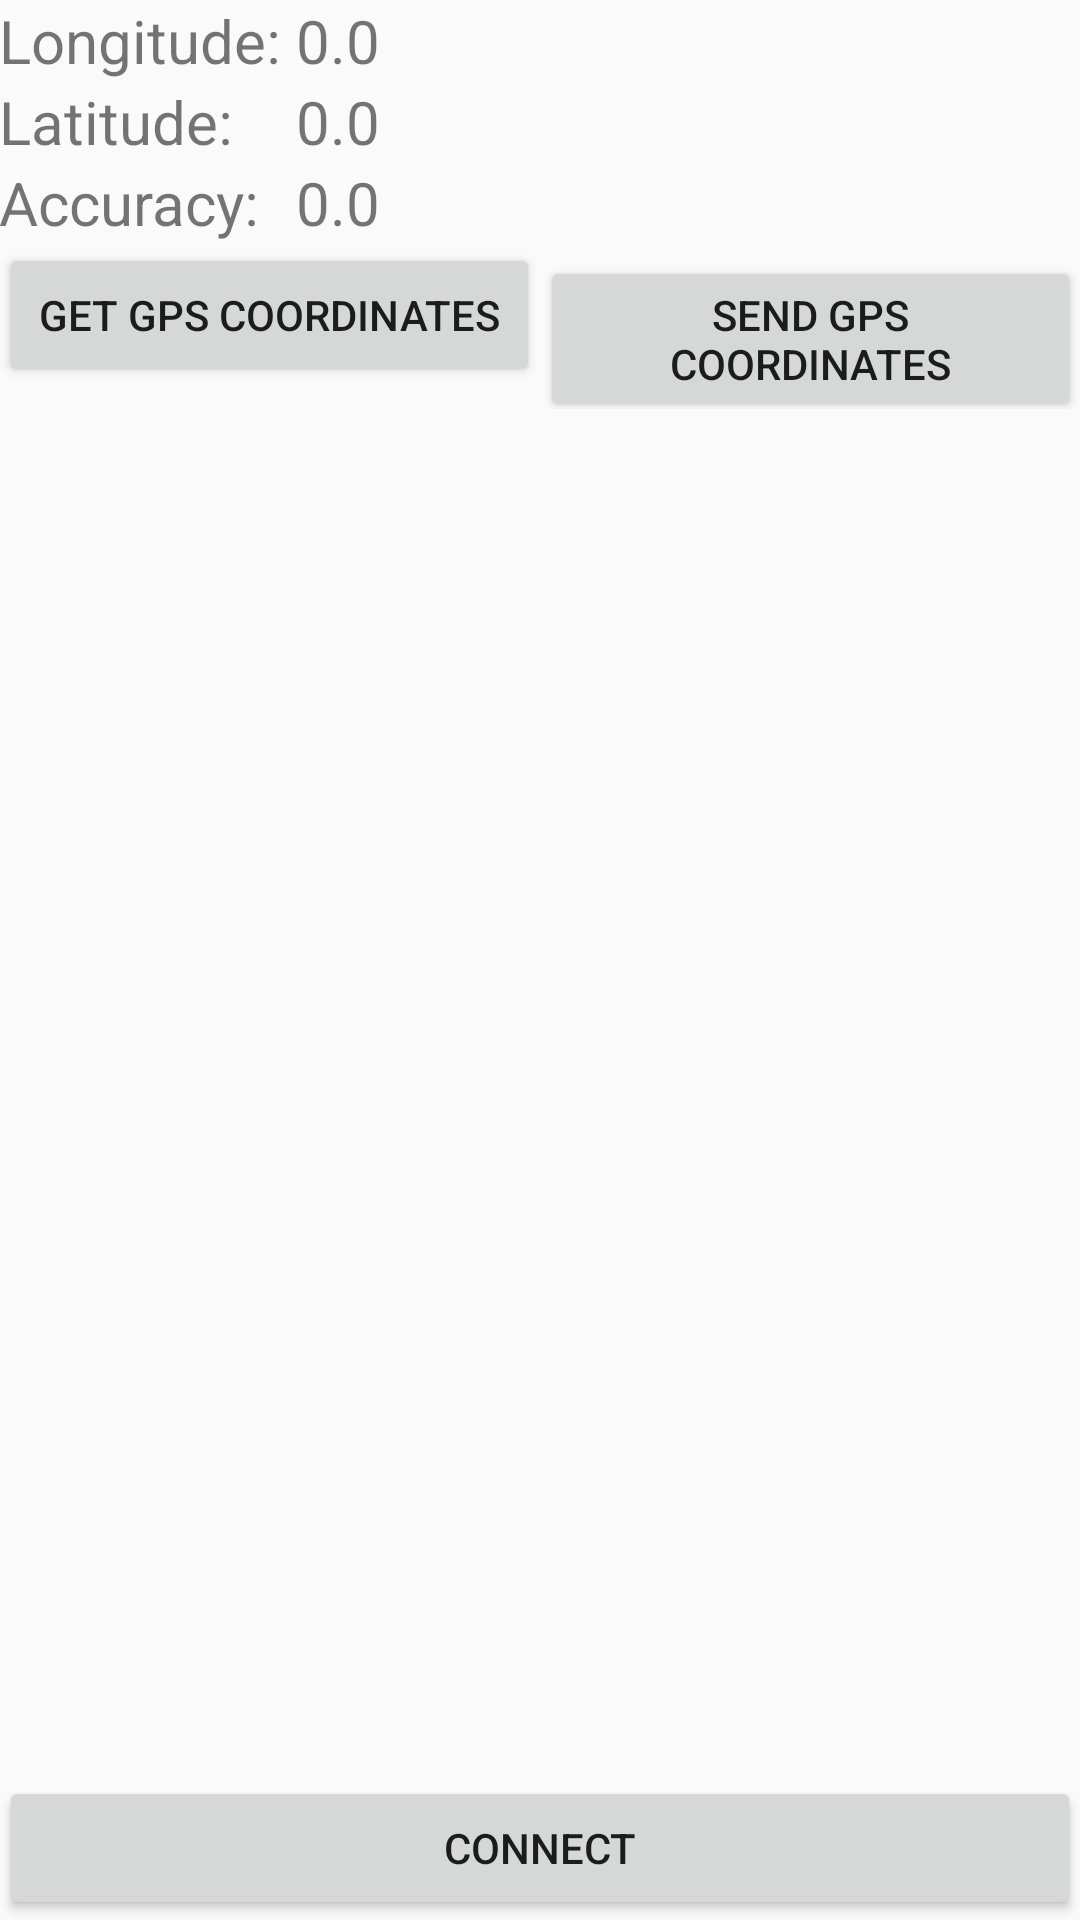

Layout XML and referenced resources for this Android screen:
<!-- AndroidManifest.xml: application theme AppTheme -->
<!-- res/layout/activity_node_settings.xml -->
<?xml version="1.0" encoding="utf-8"?>
<RelativeLayout
    xmlns:android="http://schemas.android.com/apk/res/android"
    xmlns:tools="http://schemas.android.com/tools"
    android:layout_width="match_parent"
    android:layout_height="match_parent"
    tools:context=".NodeSettingsActivity"
    android:paddingBottom="@dimen/row_padding_vertical"
    android:paddingLeft="@dimen/activity_horizontal_margin"
    android:paddingRight="@dimen/activity_horizontal_margin"
    android:paddingTop="@dimen/row_padding_vertical">

    <TableLayout
        android:id="@+id/general_data"
        android:layout_width="match_parent"
        android:layout_height="wrap_content"
        android:gravity="bottom"
        android:visibility="visible"
        android:layout_alignParentTop="true"
        >
        <TableRow
            android:id="@+id/trGeneralLongitude"
            android:layout_width="match_parent"
            android:layout_height="match_parent"
            android:background="@android:drawable/list_selector_background"
            >
            <TextView
                android:layout_width="wrap_content"
                android:layout_height="wrap_content"
                android:textSize="20dp"
                android:text="Longitude:" />
            <TextView
                android:id="@+id/tvLabelGeneralLongitude"
                android:layout_width="wrap_content"
                android:layout_height="wrap_content"
                android:textSize="20dp"
                android:text=" 0.0" />
        </TableRow>
        <TableRow
            android:id="@+id/trGeneralLatitude"
            android:layout_width="match_parent"
            android:layout_height="match_parent"
            android:background="@android:drawable/list_selector_background"
            >
            <TextView
                android:layout_width="wrap_content"
                android:layout_height="wrap_content"
                android:textSize="20dp"
                android:text="Latitude: " />
            <TextView
                android:id="@+id/tvLabelGeneralLatitdue"
                android:layout_width="wrap_content"
                android:layout_height="wrap_content"
                android:textSize="20dp"
                android:text=" 0.0" />
        </TableRow>
        <TableRow
            android:id="@+id/trGeneralAccuracy"
            android:layout_width="match_parent"
            android:layout_height="match_parent"
            android:background="@android:drawable/list_selector_background"
            >
            <TextView
                android:layout_width="wrap_content"
                android:layout_height="wrap_content"
                android:textSize="20dp"
                android:text="Accuracy: " />
            <TextView
                android:id="@+id/tvLabelGeneralAccuracy"
                android:layout_width="wrap_content"
                android:layout_height="wrap_content"
                android:textSize="20dp"
                android:text=" 0.0" />
        </TableRow>
    </TableLayout>

    <LinearLayout
        android:id="@+id/node_send_gps_layout"
        android:layout_width="match_parent"
        android:layout_height="wrap_content"
        android:orientation="horizontal"
        android:layout_below="@+id/general_data">
        <Button
            android:id="@+id/node_get_gps_position"
            android:layout_width="0dp"
            android:layout_weight="0.5"
            android:layout_height="wrap_content"
            android:text="Get GPS Coordinates"
            />

        <Button
            android:id="@+id/node_send_gps_position"
            android:layout_width="0dp"
            android:layout_weight="0.5"
            android:layout_height="wrap_content"
            android:text="Send GPS Coordinates"
            />
    </LinearLayout>

    <LinearLayout
        android:id="@+id/layout_node_settings_sensor_calibration"
        android:layout_width="match_parent"
        android:layout_height="wrap_content"
        android:orientation="horizontal"
        android:layout_below="@+id/node_send_gps_layout"
        android:visibility="gone"
        >
        <Button
            android:id="@+id/button_node_settings_sensor_dry"
            android:layout_width="0dp"
            android:layout_weight="0.5"
            android:layout_height="wrap_content"
            android:text="Calibrate Dry"
            />
        <Button
            android:id="@+id/button_node_settings_sensor_wet"
            android:layout_width="0dp"
            android:layout_weight="0.5"
            android:layout_height="wrap_content"
            android:text="Calibrate Wet"
            />
    </LinearLayout>

    <LinearLayout
        android:id="@+id/node_calib_actuator_layout"
        android:layout_width="match_parent"
        android:layout_height="wrap_content"
        android:orientation="horizontal"
        android:layout_below="@+id/layout_node_settings_sensor_calibration"
        android:visibility="gone"
        >
        <Button
            android:id="@+id/calib_open_open"
            android:layout_width="0dp"
            android:layout_weight="0.5"
            android:layout_height="wrap_content"
            android:text="Rls. Open"
            android:enabled="false"
            />
        <Button
            android:id="@+id/calib_open_close"
            android:layout_width="0dp"
            android:layout_weight="0.5"
            android:layout_height="wrap_content"
            android:text="Str. Open"
            android:enabled="false"
            />
        <Button
            android:id="@+id/calib_close_open"
            android:layout_width="0dp"
            android:layout_weight="0.5"
            android:layout_height="wrap_content"
            android:text="Rls. Cls"
            android:enabled="false"
            />
        <Button
            android:id="@+id/calib_close_close"
            android:layout_width="0dp"
            android:layout_weight="0.5"
            android:layout_height="wrap_content"
            android:text="Str. Cls"
            android:enabled="false"
            />
    </LinearLayout>

    <Button
        android:id="@+id/btn_node_connect"
        android:layout_width="match_parent"
        android:layout_height="wrap_content"
        android:layout_alignParentBottom="true"
        android:text="@string/Connect"
        />
</RelativeLayout>
<!-- resources referenced by this layout -->
<resources>
  <string name="Connect">Connect</string>
  <style name="AppTheme" parent="Theme.AppCompat.Light.DarkActionBar">
          
          <item name="colorPrimary">@color/dripblue</item>
          <item name="colorPrimaryDark">@color/dripblue</item>
          <item name="colorAccent">@color/growgreen</item>
      </style>
  <color name="dripblue">#FF00CCED</color>
  <color name="growgreen">#FF66D67D</color>
</resources>
